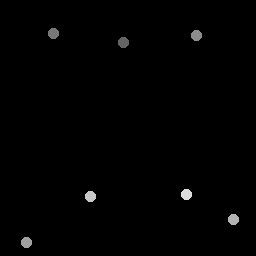

The file beside this chart, header and first rows:
123.5, 43.25
53.5, 34
197, 36.25
27, 243
234, 220
91, 197
187, 195
